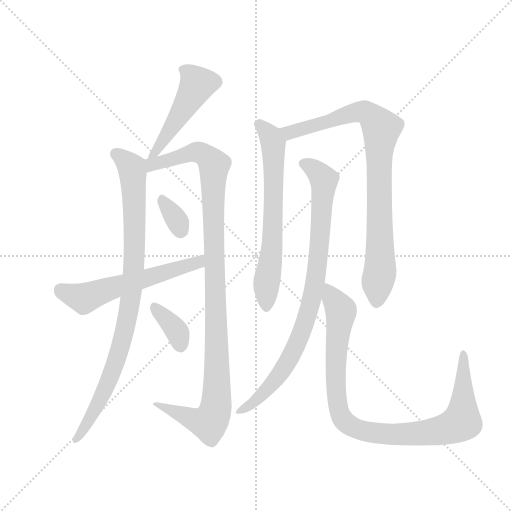
t = 0.00 s
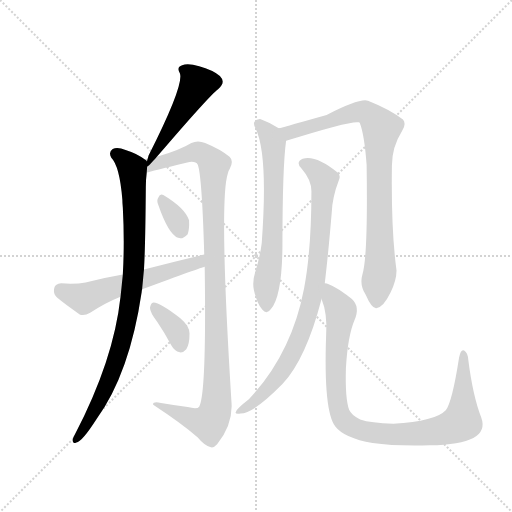
t = 1.69 s
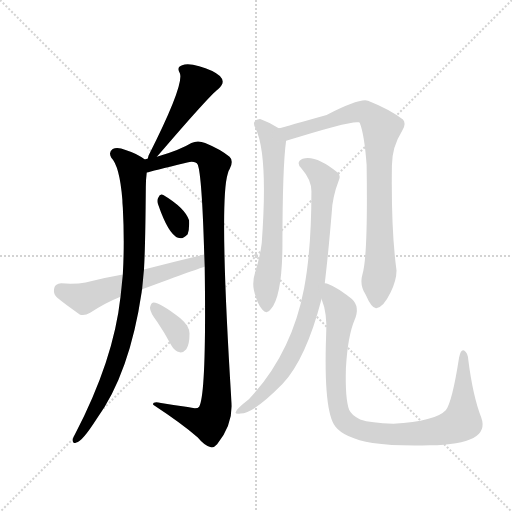
t = 3.38 s
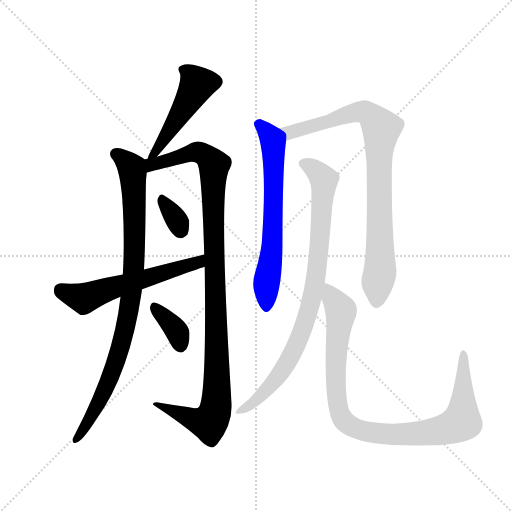
t = 5.07 s
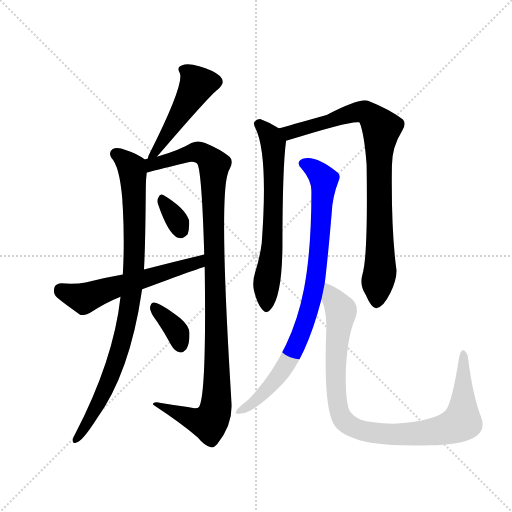
t = 6.76 s
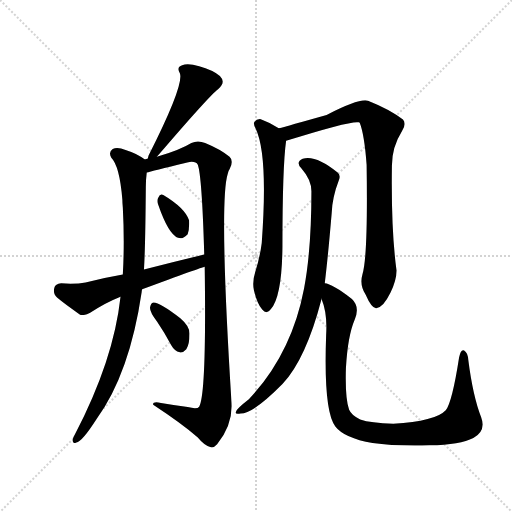
t = 8.44 s

The animated SVG that drew these frames (rendered in a browser with its animation timeline set to each time). Animation: 10 CSS @keyframes rules; one cycle of 8.44 s.

<svg version="1.1" viewBox="0 0 1024 1024" xmlns="http://www.w3.org/2000/svg">
  <g stroke="lightgray" stroke-dasharray="1,1" stroke-width="1" transform="scale(4, 4)">
    <line x1="0" y1="0" x2="256" y2="256"></line>
    <line x1="256" y1="0" x2="0" y2="256"></line>
    <line x1="128" y1="0" x2="128" y2="256"></line>
    <line x1="0" y1="128" x2="256" y2="128"></line>
  </g>
  <g transform="scale(0.92, -0.92) translate(60, -900)">
    <style type="text/css">
      
        @keyframes keyframes0 {
          from {
            stroke: blue;
            stroke-dashoffset: 493;
            stroke-width: 128;
          }
          62% {
            animation-timing-function: step-end;
            stroke: blue;
            stroke-dashoffset: 0;
            stroke-width: 128;
          }
          to {
            stroke: black;
            stroke-width: 1024;
          }
        }
        #make-me-a-hanzi-animation-0 {
          animation: keyframes0 0.6512044270833334s both;
          animation-delay: 0s;
          animation-timing-function: linear;
        }
      
        @keyframes keyframes1 {
          from {
            stroke: blue;
            stroke-dashoffset: 917;
            stroke-width: 128;
          }
          75% {
            animation-timing-function: step-end;
            stroke: blue;
            stroke-dashoffset: 0;
            stroke-width: 128;
          }
          to {
            stroke: black;
            stroke-width: 1024;
          }
        }
        #make-me-a-hanzi-animation-1 {
          animation: keyframes1 0.9962565104166666s both;
          animation-delay: 0.6512044270833334s;
          animation-timing-function: linear;
        }
      
        @keyframes keyframes2 {
          from {
            stroke: blue;
            stroke-dashoffset: 1103;
            stroke-width: 128;
          }
          78% {
            animation-timing-function: step-end;
            stroke: blue;
            stroke-dashoffset: 0;
            stroke-width: 128;
          }
          to {
            stroke: black;
            stroke-width: 1024;
          }
        }
        #make-me-a-hanzi-animation-2 {
          animation: keyframes2 1.1476236979166667s both;
          animation-delay: 1.6474609375s;
          animation-timing-function: linear;
        }
      
        @keyframes keyframes3 {
          from {
            stroke: blue;
            stroke-dashoffset: 331;
            stroke-width: 128;
          }
          52% {
            animation-timing-function: step-end;
            stroke: blue;
            stroke-dashoffset: 0;
            stroke-width: 128;
          }
          to {
            stroke: black;
            stroke-width: 1024;
          }
        }
        #make-me-a-hanzi-animation-3 {
          animation: keyframes3 0.5193684895833334s both;
          animation-delay: 2.795084635416667s;
          animation-timing-function: linear;
        }
      
        @keyframes keyframes4 {
          from {
            stroke: blue;
            stroke-dashoffset: 360;
            stroke-width: 128;
          }
          54% {
            animation-timing-function: step-end;
            stroke: blue;
            stroke-dashoffset: 0;
            stroke-width: 128;
          }
          to {
            stroke: black;
            stroke-width: 1024;
          }
        }
        #make-me-a-hanzi-animation-4 {
          animation: keyframes4 0.54296875s both;
          animation-delay: 3.3144531250000004s;
          animation-timing-function: linear;
        }
      
        @keyframes keyframes5 {
          from {
            stroke: blue;
            stroke-dashoffset: 582;
            stroke-width: 128;
          }
          65% {
            animation-timing-function: step-end;
            stroke: blue;
            stroke-dashoffset: 0;
            stroke-width: 128;
          }
          to {
            stroke: black;
            stroke-width: 1024;
          }
        }
        #make-me-a-hanzi-animation-5 {
          animation: keyframes5 0.7236328125s both;
          animation-delay: 3.8574218750000004s;
          animation-timing-function: linear;
        }
      
        @keyframes keyframes6 {
          from {
            stroke: blue;
            stroke-dashoffset: 664;
            stroke-width: 128;
          }
          68% {
            animation-timing-function: step-end;
            stroke: blue;
            stroke-dashoffset: 0;
            stroke-width: 128;
          }
          to {
            stroke: black;
            stroke-width: 1024;
          }
        }
        #make-me-a-hanzi-animation-6 {
          animation: keyframes6 0.7903645833333334s both;
          animation-delay: 4.5810546875s;
          animation-timing-function: linear;
        }
      
        @keyframes keyframes7 {
          from {
            stroke: blue;
            stroke-dashoffset: 876;
            stroke-width: 128;
          }
          74% {
            animation-timing-function: step-end;
            stroke: blue;
            stroke-dashoffset: 0;
            stroke-width: 128;
          }
          to {
            stroke: black;
            stroke-width: 1024;
          }
        }
        #make-me-a-hanzi-animation-7 {
          animation: keyframes7 0.962890625s both;
          animation-delay: 5.371419270833333s;
          animation-timing-function: linear;
        }
      
        @keyframes keyframes8 {
          from {
            stroke: blue;
            stroke-dashoffset: 875;
            stroke-width: 128;
          }
          74% {
            animation-timing-function: step-end;
            stroke: blue;
            stroke-dashoffset: 0;
            stroke-width: 128;
          }
          to {
            stroke: black;
            stroke-width: 1024;
          }
        }
        #make-me-a-hanzi-animation-8 {
          animation: keyframes8 0.9620768229166666s both;
          animation-delay: 6.334309895833333s;
          animation-timing-function: linear;
        }
      
        @keyframes keyframes9 {
          from {
            stroke: blue;
            stroke-dashoffset: 976;
            stroke-width: 128;
          }
          76% {
            animation-timing-function: step-end;
            stroke: blue;
            stroke-dashoffset: 0;
            stroke-width: 128;
          }
          to {
            stroke: black;
            stroke-width: 1024;
          }
        }
        #make-me-a-hanzi-animation-9 {
          animation: keyframes9 1.0442708333333333s both;
          animation-delay: 7.29638671875s;
          animation-timing-function: linear;
        }
      
    </style>
    
      <path d="M 281 559 Q 395 692 414 706 Q 432 721 418 735 Q 402 748 373 756 Q 348 763 336 758 Q 323 754 331 741 Q 341 716 263 562 Q 262 558 261 555 C 252 526 261 536 281 559 Z" fill="lightgray"></path>
    
      <path d="M 255 553 Q 239 566 213 574 Q 195 581 185 576 Q 175 569 182 557 Q 200 539 206 466 Q 206 459 207 449 Q 211 373 207 303 L 202 255 Q 187 117 103 -44 Q 99 -50 98 -56 Q 97 -66 106 -62 Q 118 -61 150 -11 Q 222 88 248 265 Q 248 268 249 271 L 253 314 Q 256 365 257 493 Q 257 509 259 525 C 261 549 261 549 255 553 Z" fill="lightgray"></path>
    
      <path d="M 385 320 Q 389 44 373 16 Q 369 10 348 15 Q 320 19 290 24 Q 271 28 273 20 Q 334 -20 370 -51 Q 383 -67 397 -72 Q 404 -75 412 -66 Q 448 -20 443 29 Q 416 462 435 522 Q 436 528 439 532 Q 449 550 439 559 Q 420 575 386 589 Q 370 596 356 589 Q 332 574 281 559 L 261 555 Q 257 555 255 553 C 226 546 230 517 259 525 Q 268 528 347 547 Q 365 551 370 542 Q 379 518 384 347 L 385 320 Z" fill="lightgray"></path>
    
      <path d="M 284 455 Q 306 391 327 383 Q 337 379 348 391 Q 352 401 351 421 Q 342 448 295 476 Q 288 480 284 470 Q 280 464 284 455 Z" fill="lightgray"></path>
    
      <path d="M 282 200 Q 297 178 312 150 Q 319 137 331 134 Q 338 133 345 141 Q 352 151 352 175 Q 352 191 332 208 Q 284 245 272 242 Q 268 241 266 231 Q 266 221 282 200 Z" fill="lightgray"></path>
    
      <path d="M 249 271 Q 379 319 385 320 C 414 329 413 354 384 347 Q 321 332 253 314 L 207 303 Q 167 296 126 286 Q 105 282 73 284 Q 60 283 58 274 Q 55 261 64 253 Q 83 237 114 216 Q 124 213 136 220 Q 167 241 202 255 L 249 271 Z" fill="lightgray"></path>
    
      <path d="M 546 621 Q 527 634 507 641 Q 498 642 493 635 Q 490 631 496 620 Q 523 563 509 372 Q 505 341 495 309 Q 488 287 492 269 Q 499 239 510 227 Q 520 215 529 228 Q 553 256 554 364 Q 554 538 562 594 C 564 610 564 610 546 621 Z" fill="lightgray"></path>
    
      <path d="M 728 304 Q 721 280 735 259 Q 748 229 758 230 Q 773 231 789 264 Q 802 291 802 312 Q 790 400 792 540 Q 792 580 814 615 Q 824 631 816 640 Q 788 662 740 681 Q 722 687 650 650 Q 565 626 546 621 C 517 613 533 585 562 594 Q 706 639 720 634 L 722 633 Q 732 608 737 542 Q 740 343 728 304 Z" fill="lightgray"></path>
    
      <path d="M 646 284 Q 653 342 661 436 Q 662 470 677 509 Q 681 519 674 525 Q 626 564 598 555 Q 582 548 595 534 Q 617 509 617 484 Q 617 357 601 273 Q 574 131 481 32 Q 454 11 453 5 Q 449 -1 463 1 Q 491 1 554 65 Q 605 119 639 250 L 646 284 Z" fill="lightgray"></path>
    
      <path d="M 986 -7 Q 968 39 958 118 Q 957 133 949 138 Q 942 142 938 123 Q 923 26 909 8 Q 887 -16 795 -21 Q 746 -20 723 -12 Q 704 -3 699 9 Q 690 34 692 100 Q 696 170 711 205 Q 723 233 705 250 Q 662 283 646 284 C 626 292 630 279 639 250 Q 652 219 649 172 Q 643 6 669 -27 Q 688 -52 750 -63 Q 798 -70 874 -68 Q 941 -67 969 -52 Q 997 -37 986 -7 Z" fill="lightgray"></path>
    
    
      <clipPath id="make-me-a-hanzi-clip-0">
        <path d="M 281 559 Q 395 692 414 706 Q 432 721 418 735 Q 402 748 373 756 Q 348 763 336 758 Q 323 754 331 741 Q 341 716 263 562 Q 262 558 261 555 C 252 526 261 536 281 559 Z"></path>
      </clipPath>
      <path clip-path="url(#make-me-a-hanzi-clip-0)" d="M 337 748 L 360 732 L 369 716 L 291 594 L 284 574 L 266 557" fill="none" id="make-me-a-hanzi-animation-0" stroke-dasharray="365 730" stroke-linecap="round"></path>
    
      <clipPath id="make-me-a-hanzi-clip-1">
        <path d="M 255 553 Q 239 566 213 574 Q 195 581 185 576 Q 175 569 182 557 Q 200 539 206 466 Q 206 459 207 449 Q 211 373 207 303 L 202 255 Q 187 117 103 -44 Q 99 -50 98 -56 Q 97 -66 106 -62 Q 118 -61 150 -11 Q 222 88 248 265 Q 248 268 249 271 L 253 314 Q 256 365 257 493 Q 257 509 259 525 C 261 549 261 549 255 553 Z"></path>
      </clipPath>
      <path clip-path="url(#make-me-a-hanzi-clip-1)" d="M 192 565 L 214 550 L 228 528 L 233 378 L 223 241 L 201 143 L 177 73 L 135 -14 L 106 -54" fill="none" id="make-me-a-hanzi-animation-1" stroke-dasharray="789 1578" stroke-linecap="round"></path>
    
      <clipPath id="make-me-a-hanzi-clip-2">
        <path d="M 385 320 Q 389 44 373 16 Q 369 10 348 15 Q 320 19 290 24 Q 271 28 273 20 Q 334 -20 370 -51 Q 383 -67 397 -72 Q 404 -75 412 -66 Q 448 -20 443 29 Q 416 462 435 522 Q 436 528 439 532 Q 449 550 439 559 Q 420 575 386 589 Q 370 596 356 589 Q 332 574 281 559 L 261 555 Q 257 555 255 553 C 226 546 230 517 259 525 Q 268 528 347 547 Q 365 551 370 542 Q 379 518 384 347 L 385 320 Z"></path>
      </clipPath>
      <path clip-path="url(#make-me-a-hanzi-clip-2)" d="M 260 532 L 271 543 L 368 570 L 396 554 L 406 540 L 403 408 L 413 121 L 409 11 L 394 -19 L 360 -12 L 282 18" fill="none" id="make-me-a-hanzi-animation-2" stroke-dasharray="975 1950" stroke-linecap="round"></path>
    
      <clipPath id="make-me-a-hanzi-clip-3">
        <path d="M 284 455 Q 306 391 327 383 Q 337 379 348 391 Q 352 401 351 421 Q 342 448 295 476 Q 288 480 284 470 Q 280 464 284 455 Z"></path>
      </clipPath>
      <path clip-path="url(#make-me-a-hanzi-clip-3)" d="M 295 463 L 329 413 L 332 399" fill="none" id="make-me-a-hanzi-animation-3" stroke-dasharray="203 406" stroke-linecap="round"></path>
    
      <clipPath id="make-me-a-hanzi-clip-4">
        <path d="M 282 200 Q 297 178 312 150 Q 319 137 331 134 Q 338 133 345 141 Q 352 151 352 175 Q 352 191 332 208 Q 284 245 272 242 Q 268 241 266 231 Q 266 221 282 200 Z"></path>
      </clipPath>
      <path clip-path="url(#make-me-a-hanzi-clip-4)" d="M 275 233 L 321 186 L 332 149" fill="none" id="make-me-a-hanzi-animation-4" stroke-dasharray="232 464" stroke-linecap="round"></path>
    
      <clipPath id="make-me-a-hanzi-clip-5">
        <path d="M 249 271 Q 379 319 385 320 C 414 329 413 354 384 347 Q 321 332 253 314 L 207 303 Q 167 296 126 286 Q 105 282 73 284 Q 60 283 58 274 Q 55 261 64 253 Q 83 237 114 216 Q 124 213 136 220 Q 167 241 202 255 L 249 271 Z"></path>
      </clipPath>
      <path clip-path="url(#make-me-a-hanzi-clip-5)" d="M 72 270 L 122 251 L 178 273 L 361 326 L 378 340" fill="none" id="make-me-a-hanzi-animation-5" stroke-dasharray="454 908" stroke-linecap="round"></path>
    
      <clipPath id="make-me-a-hanzi-clip-6">
        <path d="M 546 621 Q 527 634 507 641 Q 498 642 493 635 Q 490 631 496 620 Q 523 563 509 372 Q 505 341 495 309 Q 488 287 492 269 Q 499 239 510 227 Q 520 215 529 228 Q 553 256 554 364 Q 554 538 562 594 C 564 610 564 610 546 621 Z"></path>
      </clipPath>
      <path clip-path="url(#make-me-a-hanzi-clip-6)" d="M 504 629 L 529 602 L 535 563 L 533 375 L 519 286 L 519 232" fill="none" id="make-me-a-hanzi-animation-6" stroke-dasharray="536 1072" stroke-linecap="round"></path>
    
      <clipPath id="make-me-a-hanzi-clip-7">
        <path d="M 728 304 Q 721 280 735 259 Q 748 229 758 230 Q 773 231 789 264 Q 802 291 802 312 Q 790 400 792 540 Q 792 580 814 615 Q 824 631 816 640 Q 788 662 740 681 Q 722 687 650 650 Q 565 626 546 621 C 517 613 533 585 562 594 Q 706 639 720 634 L 722 633 Q 732 608 737 542 Q 740 343 728 304 Z"></path>
      </clipPath>
      <path clip-path="url(#make-me-a-hanzi-clip-7)" d="M 551 615 L 573 611 L 721 657 L 738 654 L 769 621 L 763 555 L 766 307 L 759 242" fill="none" id="make-me-a-hanzi-animation-7" stroke-dasharray="748 1496" stroke-linecap="round"></path>
    
      <clipPath id="make-me-a-hanzi-clip-8">
        <path d="M 646 284 Q 653 342 661 436 Q 662 470 677 509 Q 681 519 674 525 Q 626 564 598 555 Q 582 548 595 534 Q 617 509 617 484 Q 617 357 601 273 Q 574 131 481 32 Q 454 11 453 5 Q 449 -1 463 1 Q 491 1 554 65 Q 605 119 639 250 L 646 284 Z"></path>
      </clipPath>
      <path clip-path="url(#make-me-a-hanzi-clip-8)" d="M 600 544 L 619 535 L 644 509 L 625 283 L 612 227 L 570 121 L 535 67 L 494 26 L 459 5" fill="none" id="make-me-a-hanzi-animation-8" stroke-dasharray="747 1494" stroke-linecap="round"></path>
    
      <clipPath id="make-me-a-hanzi-clip-9">
        <path d="M 986 -7 Q 968 39 958 118 Q 957 133 949 138 Q 942 142 938 123 Q 923 26 909 8 Q 887 -16 795 -21 Q 746 -20 723 -12 Q 704 -3 699 9 Q 690 34 692 100 Q 696 170 711 205 Q 723 233 705 250 Q 662 283 646 284 C 626 292 630 279 639 250 Q 652 219 649 172 Q 643 6 669 -27 Q 688 -52 750 -63 Q 798 -70 874 -68 Q 941 -67 969 -52 Q 997 -37 986 -7 Z"></path>
      </clipPath>
      <path clip-path="url(#make-me-a-hanzi-clip-9)" d="M 648 278 L 681 225 L 670 135 L 675 16 L 689 -16 L 713 -32 L 799 -45 L 885 -38 L 935 -23 L 944 -16 L 946 -2 L 948 131" fill="none" id="make-me-a-hanzi-animation-9" stroke-dasharray="848 1696" stroke-linecap="round"></path>
    
  </g>
</svg>
